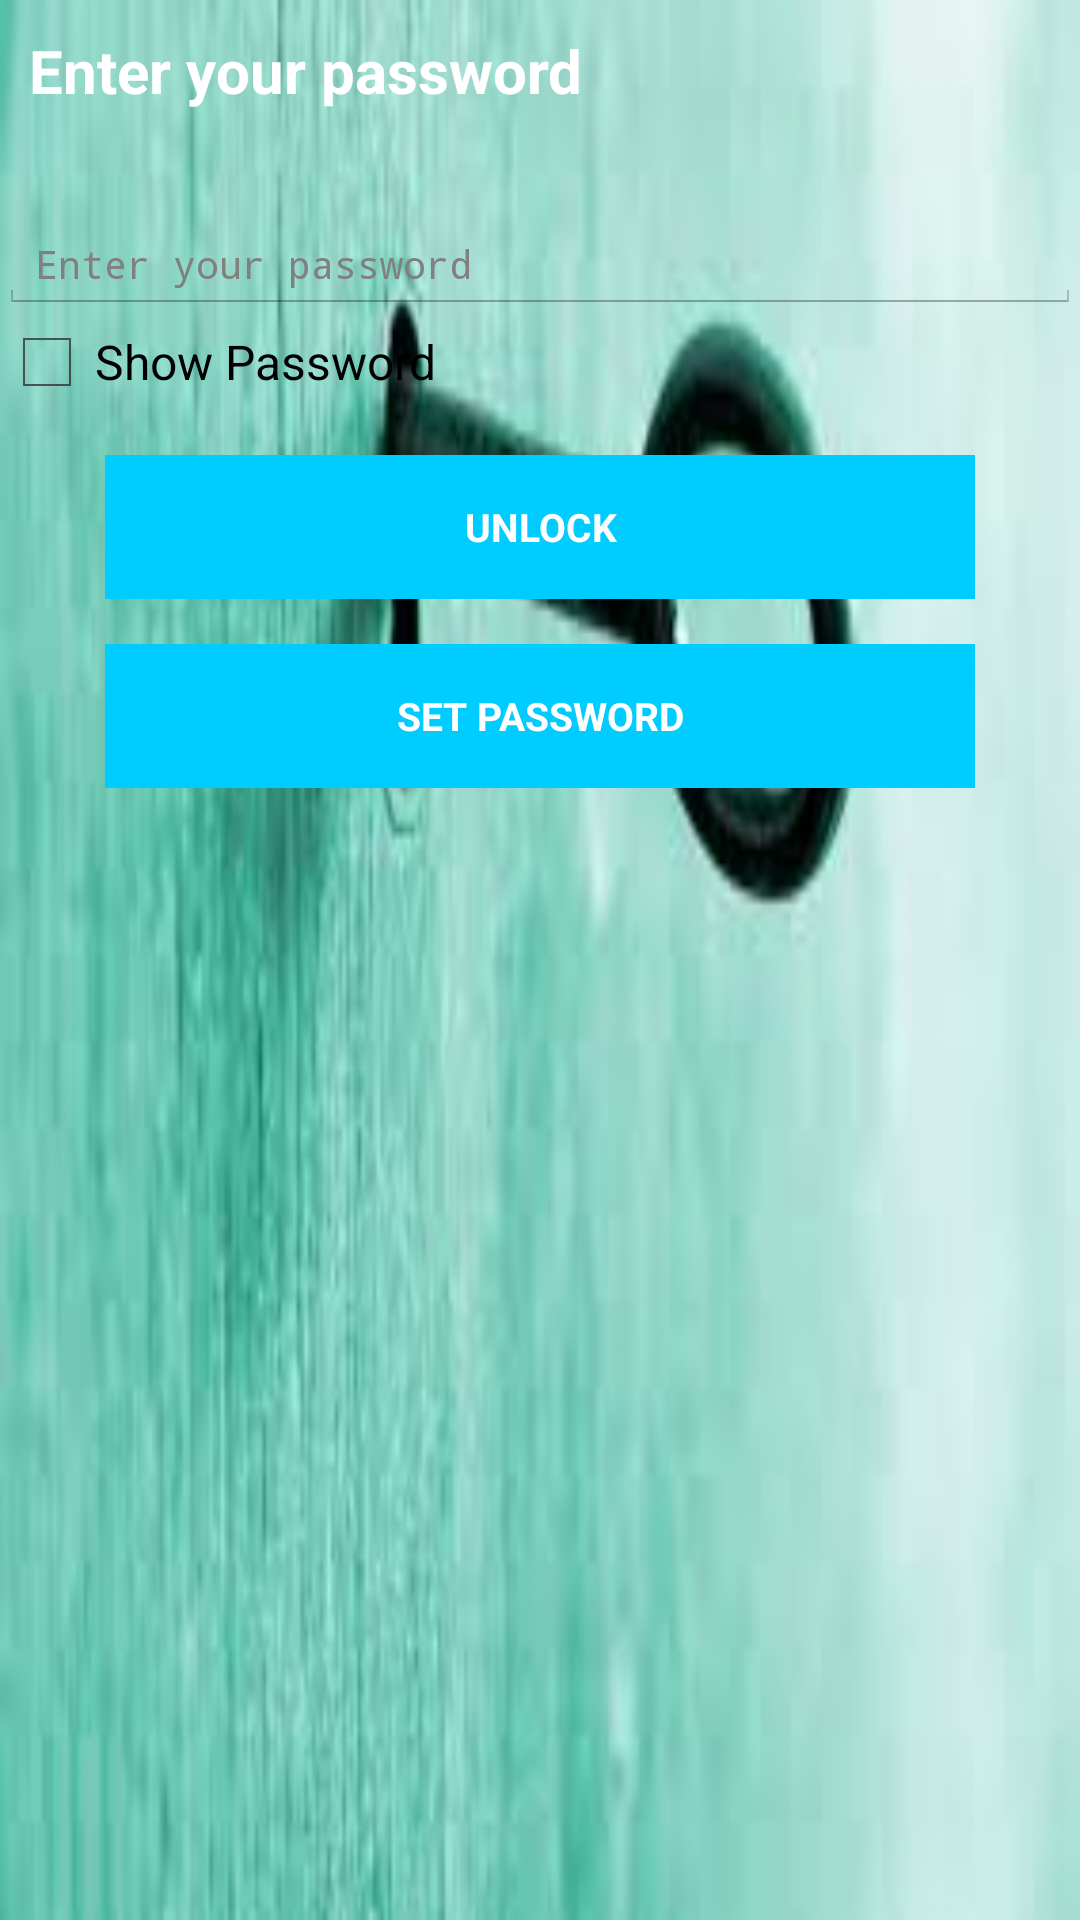

Reconstruct the res/layout file that produces this screen, plus the resources it refers to.
<!-- AndroidManifest.xml: application theme CustomActionBarTheme -->
<!-- res/layout/activity_main.xml -->
<RelativeLayout xmlns:android="http://schemas.android.com/apk/res/android"
    xmlns:tools="http://schemas.android.com/tools"
    android:layout_width="match_parent"
    android:layout_height="match_parent"
    android:paddingBottom="@dimen/activity_vertical_margin"
    android:paddingLeft="@dimen/activity_horizontal_margin"
    android:paddingRight="@dimen/activity_horizontal_margin"
    android:paddingTop="@dimen/activity_vertical_margin"
    tools:context="com.blmsr.manager.MainActivity"
    android:background="@drawable/wooden_background_12"
    >

    <TextView
        android:id="@+id/header"
        android:layout_width="match_parent"
        android:layout_height="wrap_content"
        android:padding="10dp"
        android:text="@string/lbl_enter_password"
        android:textColor="@android:color/white"
        android:textSize="20sp"
        android:textStyle="bold" />

    <LinearLayout
        android:id="@+id/pwd_block"
        android:layout_width="match_parent"
        android:layout_height="wrap_content"
        android:layout_below="@id/header"
        android:layout_centerHorizontal="true"
        android:layout_marginTop="25dp"
        android:orientation="horizontal" >

        <EditText
            android:id="@+id/fld_pwd"
            android:layout_width="match_parent"
            android:layout_height="wrap_content"
            android:hint="@string/lbl_enter_pwd" 
         android:inputType="textPassword"
         android:textSize="13sp"
         android:layout_gravity="center_vertical"
            />
    </LinearLayout>

    <CheckBox
        android:id="@+id/cbShowPwd"
        android:layout_width="wrap_content"
        android:layout_height="wrap_content"
        android:layout_alignLeft="@id/pwd_block"
        android:layout_below="@id/pwd_block"
        android:text="@string/show_pwd"
        />
    <Button
        android:id="@+id/btn_login"
        android:layout_height="wrap_content"
        android:layout_below="@+id/cbShowPwd"
        android:text="@string/lbl_login" 
        android:layout_width="290dp"
        android:layout_centerHorizontal="true"
        android:gravity="center"
        android:layout_marginTop="15dp"
        android:textSize="13sp"
        android:textStyle="bold"
        android:textColor="@color/fontColour"
        android:background="@color/buttonColour"
        android:onClick="performLogin"
        />

    <Button
        android:id="@+id/btn_setPassword"
        android:layout_height="wrap_content"
        android:layout_below="@+id/btn_login"
        android:text="@string/lbl_set_password"
        android:layout_width="290dp"
        android:layout_centerHorizontal="true"
        android:gravity="center"
        android:layout_marginTop="15dp"
        android:textSize="13sp"
        android:textStyle="bold"
        android:textColor="@color/fontColour"
        android:background="@color/buttonColour"
        android:onClick="showChangePasswordDialog" />
</RelativeLayout>
<!-- resources referenced by this layout -->
<resources>
  <color name="buttonColour">#00CCFF</color>
  <color name="fontColour">#FFFFFF</color>
  <!-- drawable wooden_background_12: png bitmap (drawable-mdpi, 80719 bytes) -->
  <string name="lbl_enter_password">Enter your password</string>
  <string name="lbl_enter_pwd">Enter your password</string>
  <string name="lbl_login">UNLOCK</string>
  <string name="lbl_set_password">SET PASSWORD</string>
  <string name="show_pwd">Show Password</string>
  <style name="CustomActionBarTheme" parent="@android:style/Theme.Holo.Light.DarkActionBar">
          <item name="android:actionBarStyle">@style/MyActionBar</item>
      </style>
  <style name="MyActionBar" parent="@android:style/Widget.Holo.Light.ActionBar.Solid.Inverse">
          <item name="android:background">@drawable/red_action_bar</item>
      </style>
  <!-- drawable red_action_bar: png bitmap (drawable-hdpi, 4535 bytes) -->
</resources>
